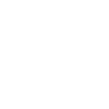
t = 0.00 s
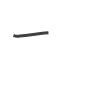
t = 0.75 s
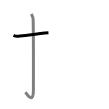
t = 1.50 s
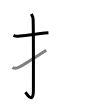
t = 2.50 s
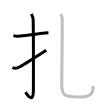
t = 3.25 s
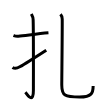
t = 4.00 s

The animated SVG that drew these frames (rendered in a browser with its animation timeline set to each time). Animation: 4 SMIL elements (animate=4); one cycle of 4.00 s.

<svg width="109px" height="109px" viewBox="0 0 px 109px" xmlns="http://www.w3.org/2000/svg" xmlns:xlink="http://www.w3.org/1999/xlink" xml:space="preserve" version="1.1"  baseProfile="full">
<path d="M13.5,35.47c2,0.78,2.21,0.92,4.84,0.7c6.83-0.59,18.74-2.47,30.11-3.39" style="fill:none;stroke:black;stroke-width:3;opacity:0">
  <animate attributeType="CSS" attributeName="opacity" from="0" to="1" begin="0s" dur="1s" repeatCount="0" fill="freeze" />
</path>
<path d="M31.33,14c0.5,0.95,1.73,2.58,1.82,5.72c0.42,15.1,0.25,65.28,0.25,70.42c0,14.78-6.56,3.66-8.05,2.07" style="fill:none;stroke:black;stroke-width:3;opacity:0">
  <animate attributeType="CSS" attributeName="opacity" from="0" to="1" begin="1s" dur="1s" repeatCount="0" fill="freeze" />
</path>
<path d="M12.5,67.38c2.76,1.84,4.53,1,7.29-0.58c1.63-0.93,19.56-12.17,26.46-16.63" style="fill:none;stroke:black;stroke-width:3;opacity:0">
  <animate attributeType="CSS" attributeName="opacity" from="0" to="1" begin="2s" dur="1s" repeatCount="0" fill="freeze" />
</path>
<path d="M60.49,14.37c0.83,0.92,1.69,2.72,1.73,4.65c0.17,8.6-0.45,60.04-0.45,65.89c0,10.77,3.11,12.11,17.9,12.11c11.97,0,13.48-4.16,13.48-11.09" style="fill:none;stroke:black;stroke-width:3;opacity:0">
  <animate attributeType="CSS" attributeName="opacity" from="0" to="1" begin="3s" dur="1s" repeatCount="0" fill="freeze" />
</path>
</svg>
